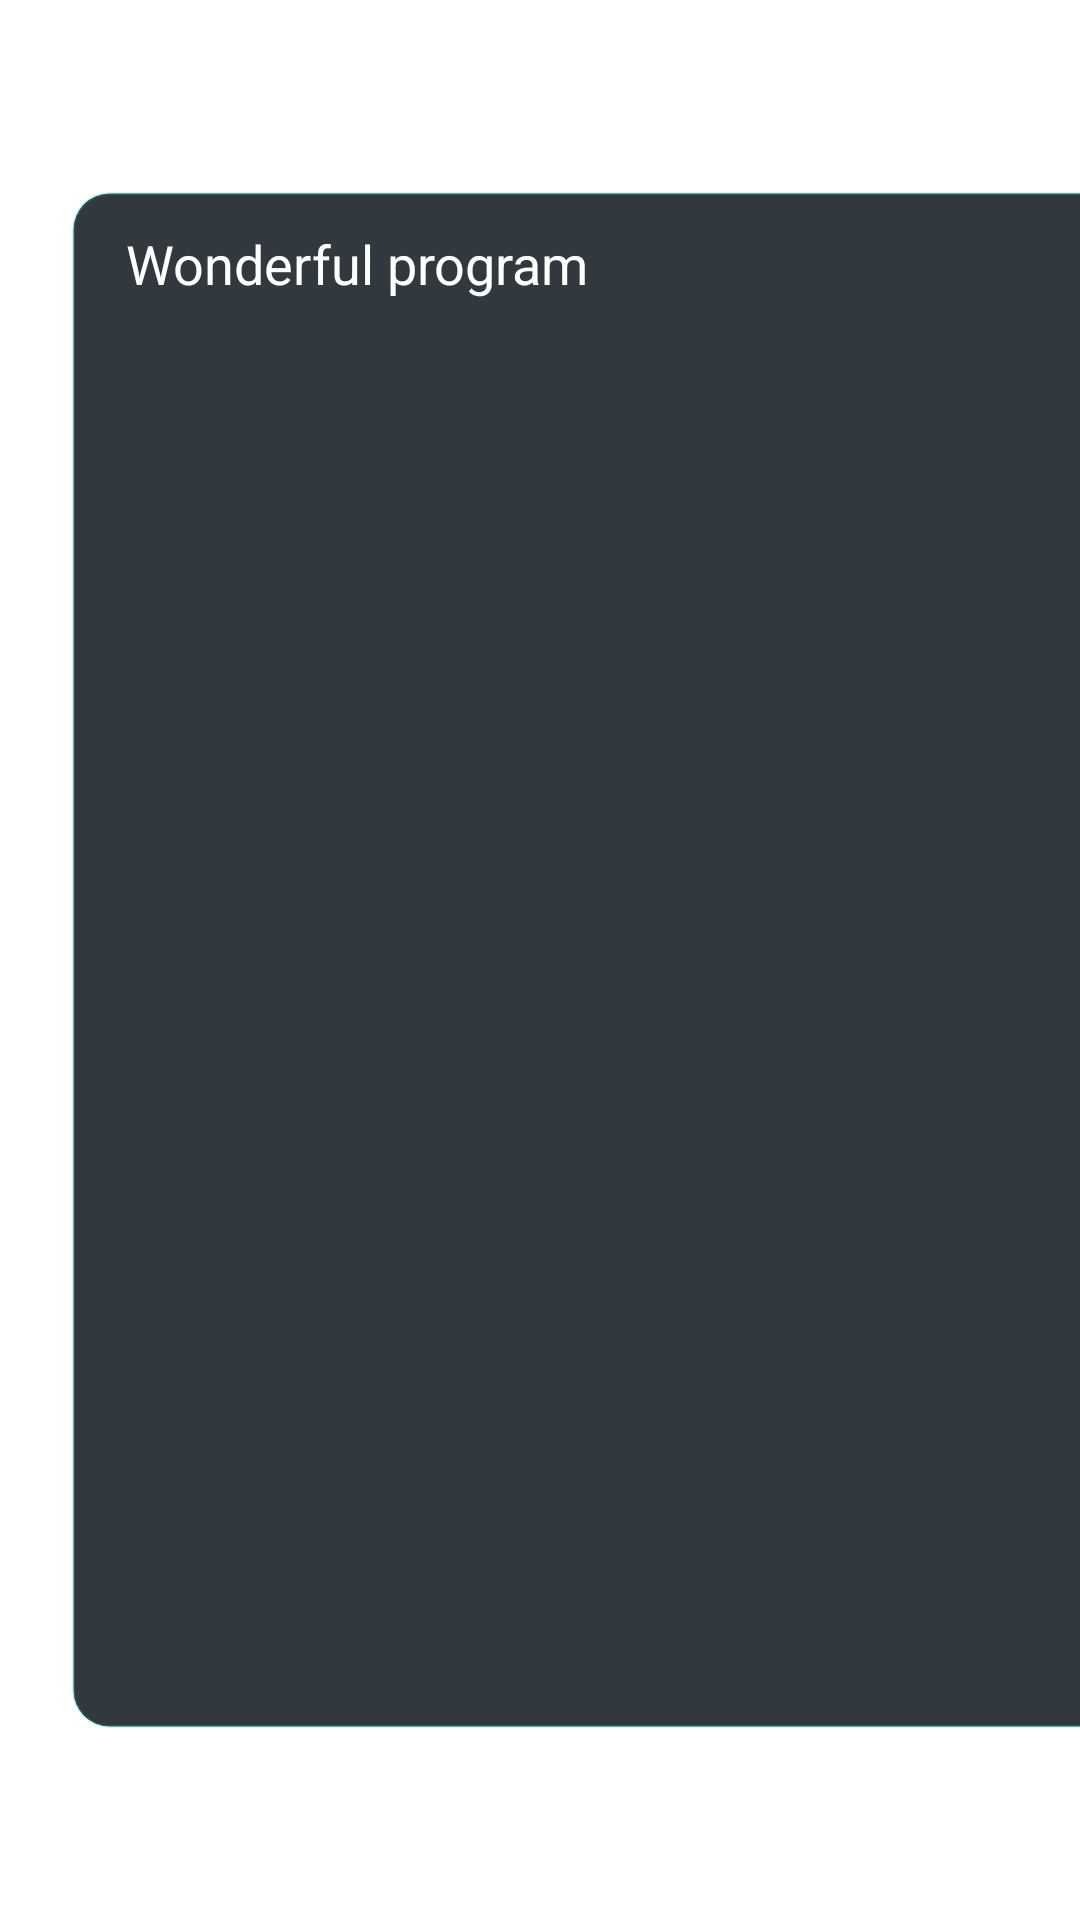

Layout XML and referenced resources for this Android screen:
<!-- AndroidManifest.xml: application theme Theme.YourTV -->
<!-- res/layout/program.xml -->
<?xml version="1.0" encoding="utf-8"?>
<FrameLayout xmlns:android="http://schemas.android.com/apk/res/android"
    android:id="@+id/program"
    android:layout_width="match_parent"
    android:layout_height="match_parent"
    android:clickable="false"
    android:focusable="false">

    <LinearLayout
        android:layout_width="430dp"
        android:layout_height="match_parent"
        android:layout_gravity="start|center_vertical"
        android:layout_marginStart="24dp"
        android:layout_marginTop="64dp"
        android:layout_marginBottom="64dp"
        android:background="@drawable/program_panel_background"
        android:orientation="vertical"
        android:paddingStart="10dp"
        android:paddingTop="8dp"
        android:paddingEnd="10dp"
        android:paddingBottom="8dp">

        <androidx.appcompat.widget.AppCompatTextView
            android:layout_width="match_parent"
            android:layout_height="32dp"
            android:gravity="center_vertical"
            android:paddingStart="8dp"
            android:paddingEnd="8dp"
            android:text="@string/wonderful_program"
            android:textColor="@color/white"
            android:textSize="18sp" />

        <androidx.recyclerview.widget.RecyclerView
            android:id="@+id/list"
            android:layout_width="match_parent"
            android:layout_height="0dp"
            android:layout_weight="1"
            android:clipToPadding="false"
            android:overScrollMode="never"
            android:paddingTop="0dp"
            android:paddingBottom="0dp"
            android:scrollbars="none" />
    </LinearLayout>
</FrameLayout>
<!-- resources referenced by this layout -->
<resources>
  <color name="white">#FFF</color>
  <!-- drawable program_panel_background (drawable) -->
  <?xml version="1.0" encoding="utf-8"?>
  <shape xmlns:android="http://schemas.android.com/apk/res/android">
      <solid android:color="#DD121B22" />
      <stroke
          android:width="1dp"
          android:color="#3326D5D0" />
      <corners android:radius="12dp" />
  </shape>
  <string name="wonderful_program">Wonderful program</string>
</resources>
